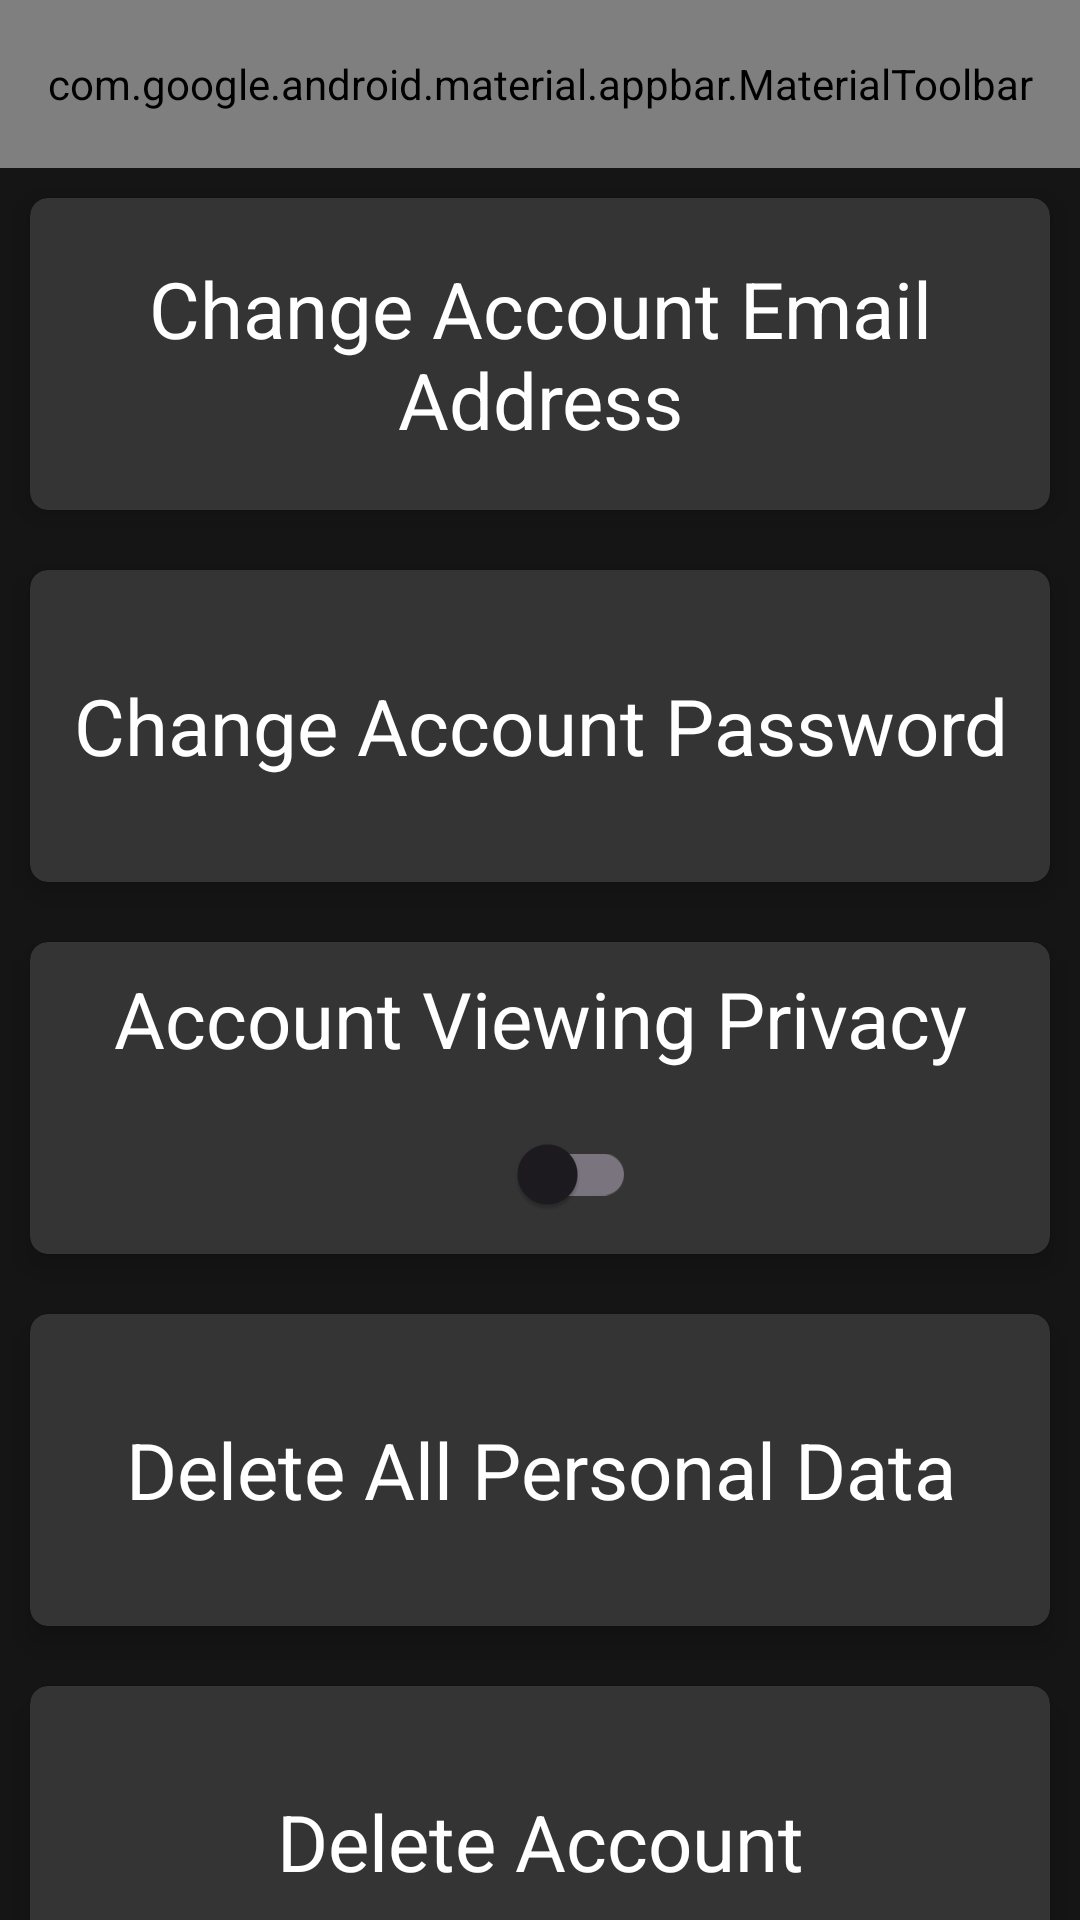

Write the Android layout XML for this screen, with the resource values it uses.
<!-- AndroidManifest.xml: application theme Theme.Coursework1 -->
<!-- res/layout/activity_settings.xml -->
<?xml version="1.0" encoding="utf-8"?>
<RelativeLayout xmlns:android="http://schemas.android.com/apk/res/android"
    xmlns:app="http://schemas.android.com/apk/res-auto"
    xmlns:tools="http://schemas.android.com/tools"
    android:id="@+id/main"
    android:layout_width="match_parent"
    android:layout_height="match_parent"
    android:orientation="vertical"
    android:background="@color/background"
    tools:context=".SettingsActivity">

    <com.google.android.material.appbar.MaterialToolbar
        android:id="@+id/settings_top_toolbar"
        android:layout_width="match_parent"
        android:layout_height="56dp"
        android:background="@color/button_bar"
        app:menu="@menu/settings_upper_bar_layout"
        app:navigationIcon="@drawable/ic_back"
        app:titleTextColor="@android:color/white"
        app:title="Settings"
        app:titleCentered="true"/>

    <LinearLayout
        android:layout_width="match_parent"
        android:layout_height="wrap_content"
        android:orientation="vertical"
        android:layout_below="@+id/settings_top_toolbar">

        <androidx.cardview.widget.CardView
            android:id="@+id/Change_Email"
            android:layout_width="match_parent"
            android:layout_height="104dp"
            android:layout_margin="10dp"
            android:clickable="true"
            android:focusable="true"
            app:cardBackgroundColor="@color/button_bar"
            app:cardCornerRadius="6dp"
            app:cardElevation="6dp">

            <TextView
                android:layout_width="match_parent"
                android:layout_height="match_parent"
                android:text="@string/change_account_email_address"
                android:textSize="26sp"
                android:layout_gravity="center"
                android:gravity="center"
                android:textColor="@color/white"/>

        </androidx.cardview.widget.CardView>

        <androidx.cardview.widget.CardView
            android:id="@+id/Change_Password"
            android:layout_width="match_parent"
            android:layout_height="104dp"
            android:layout_margin="10dp"
            android:clickable="true"
            android:focusable="true"
            app:cardBackgroundColor="@color/button_bar"
            app:cardCornerRadius="6dp"
            app:cardElevation="6dp">

            <TextView
                android:layout_width="match_parent"
                android:layout_height="match_parent"
                android:text="@string/change_account_password"
                android:textSize="26sp"
                android:layout_gravity="center"
                android:gravity="center"
                android:textColor="@color/white"/>

        </androidx.cardview.widget.CardView>

        <androidx.cardview.widget.CardView
            android:id="@+id/Account_Privacy"
            android:layout_width="match_parent"
            android:layout_height="104dp"
            android:layout_margin="10dp"
            app:cardBackgroundColor="@color/button_bar"
            app:cardCornerRadius="6dp"
            app:cardElevation="6dp">

            <LinearLayout
                android:layout_width="match_parent"
                android:layout_height="match_parent"
                android:orientation="vertical">

                <TextView
                    android:layout_width="wrap_content"
                    android:layout_height="wrap_content"
                    android:text="@string/account_viewing_privacy"
                    android:textSize="26sp"
                    android:layout_gravity="center"
                    android:gravity="center"
                    android:layout_margin="8dp"
                    android:textColor="@color/white"/>

                <LinearLayout
                    android:layout_width="wrap_content"
                    android:layout_height="wrap_content"
                    android:orientation="horizontal"
                    android:layout_gravity="center"
                    android:gravity="center">

                    <TextView
                        android:id="@+id/Privacy_text"
                        android:layout_width="wrap_content"
                        android:layout_height="wrap_content"
                        android:text=""
                        android:textSize="14sp"
                        android:layout_gravity="center"
                        android:gravity="center"
                        android:layout_margin="8dp"
                        android:textColor="@color/white"/>

                    <com.google.android.material.switchmaterial.SwitchMaterial
                        android:id="@+id/privacy_switch"
                        android:layout_width="wrap_content"
                        android:layout_height="wrap_content"
                        android:textOn="@string/private_account"
                        android:textOff="@string/public_account"
                        android:textColor="@color/white"
                        android:layout_gravity="center"
                        android:layout_margin="8dp"
                        android:gravity="center"/>

                </LinearLayout>

            </LinearLayout>

        </androidx.cardview.widget.CardView>

        <androidx.cardview.widget.CardView
            android:id="@+id/Delete_Personal_Data"
            android:layout_width="match_parent"
            android:layout_height="104dp"
            android:layout_margin="10dp"
            android:clickable="true"
            android:focusable="true"
            app:cardBackgroundColor="@color/button_bar"
            app:cardCornerRadius="6dp"
            app:cardElevation="6dp">

            <TextView
                android:layout_width="match_parent"
                android:layout_height="match_parent"
                android:text="@string/delete_all_personal_data"
                android:textSize="26sp"
                android:layout_gravity="center"
                android:gravity="center"
                android:textColor="@color/white"/>

        </androidx.cardview.widget.CardView>

        <androidx.cardview.widget.CardView
            android:id="@+id/Delete_Account"
            android:layout_width="match_parent"
            android:layout_height="104dp"
            android:layout_margin="10dp"
            android:clickable="true"
            android:focusable="true"
            app:cardBackgroundColor="@color/button_bar"
            app:cardCornerRadius="6dp"
            app:cardElevation="6dp">

            <TextView
                android:layout_width="match_parent"
                android:layout_height="match_parent"
                android:text="@string/delete_account"
                android:textSize="26sp"
                android:layout_gravity="center"
                android:gravity="center"
                android:textColor="@color/white"/>

        </androidx.cardview.widget.CardView>

    </LinearLayout>

</RelativeLayout>
<!-- resources referenced by this layout -->
<resources>
  <color name="background">#161515</color>
  <color name="button_bar">#353434</color>
  <color name="white">#FFFFFFFF</color>
  <!-- drawable ic_back: png bitmap (drawable, 1461 bytes) -->
  <string name="account_viewing_privacy">Account Viewing Privacy</string>
  <string name="change_account_email_address">Change Account Email Address</string>
  <string name="change_account_password">Change Account Password</string>
  <string name="delete_account">Delete Account</string>
  <string name="delete_all_personal_data">Delete All Personal Data</string>
  <string name="private_account">Private</string>
  <string name="public_account">Public</string>
  <style name="Theme.Coursework1" parent="Base.Theme.Coursework1" />
  <style name="Base.Theme.Coursework1" parent="Theme.Material3.DayNight.NoActionBar">
          
          
      </style>
</resources>
